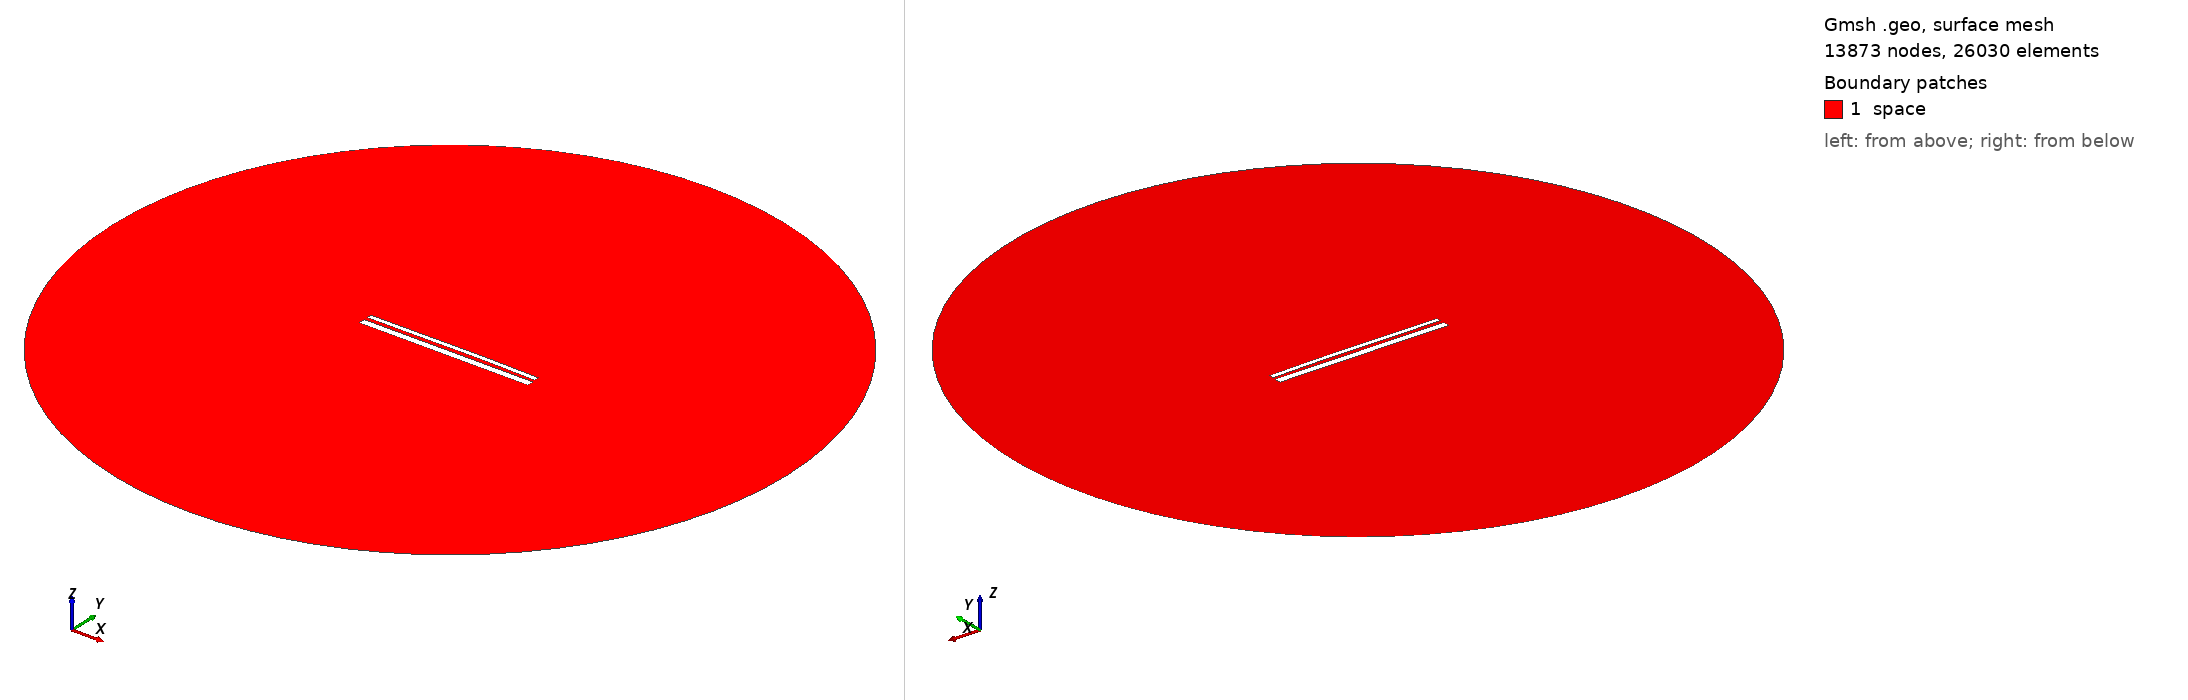

Gmsh geometry script, surface-meshed: 13873 nodes, 26030 surface elements. Boundary patches (legend numbers): 1 space. Left view from above one corner, right view from below the opposite corner. Legend entries are the model's physical surfaces. The drawing asked Gmsh for element sizes between 1% and 20% of the model's largest extent; the script's own settings can give other sizes.

=== 13358.geo (drawn) ===
//---------------------------------------
// Geometry kernel
//---------------------------------------

SetFactory("OpenCASCADE");



//---------------------------------------
// Parameters of the geometry
//---------------------------------------

// Overetch of the upper plate
overetch = 0.5;

// Distance between the plates
distance = 1.75;

// Discretization over the x axis (for the deformation)
nx = 50; 

// Length of the plate
L = 100 - overetch; 

// Number of modes
n = 4; 

// 1st mode coefficient
coeff(1) = -0.075;
beta(1) = 0.596864 * 3.1415926535 / L;

// 2nd mode coefficient
coeff(2) = 0.15;
beta(2) = 1.49418 * 3.1415926535 / L;

// 3rd mode coefficient
coeff(3) = -0.075;
beta(3) = 2.50025 * 3.1415926535 / L;

// 4th mode coefficient
coeff(4) = 0.0;
beta(4) = 3.49999 * 3.1415926535 / L;



//---------------------------------------
// Upper plate (deformed rectangle)
//---------------------------------------

// Coordiantes of the upper plate
xmin = -50;
xmax = 50 - overetch;

// Height of the upper plate
yheight = 4 - 2 * overetch;

// Indexes of the points
UpperID[] = {};
LowerID[] = {};
LeftID[] = {};
RightID[] = {};

// Point index
p = 1;

// Horizontal edges
For i In {1:nx}
    x = xmin + (i-1)*(xmax - xmin)/(nx-1);

    y_bottom = distance / 2 + overetch;
    For j In {1:n}
        C = (Cosh(beta(j)*L) + Cos(beta(j)*L)) / (Sinh(beta(j)*L) + Sin(beta(j)*L));
        y_bottom  = y_bottom + coeff(j) * (Cosh(beta(j)*(x+50)) - Cos(beta(j)*(x+50)) - C * (Sinh(beta(j)*(x+50)) - Sin(beta(j)*(x+50))));
    EndFor

    y_top = y_bottom + yheight;

    Point(p) = {x, y_top, 0, 1.0};
    UpperID[i] = p;
    p = p + 1;

    Point(p) = {x, y_bottom, 0, 1.0};
    LowerID[i] = p;
    p = p + 1;
EndFor

// Create point lists
UpperPts[] = {}; LowerPts[] = {};
For i In {1:nx}
  UpperPts[] += {UpperID[i]};
  LowerPts[] += {LowerID[i]};
EndFor

// Build splines
Spline(1) = {UpperPts[]};
Spline(2) = {LowerPts[]};
Line(3) = {LowerPts[nx-1], UpperPts[nx-1]};
Line(4) = {LowerPts[0], UpperPts[0]};

// Build the plane surface
Curve Loop(1) = {2, 3, -1, -4};
Plane Surface(1) = {1};



//---------------------------------------
// Lower plate (rectangle)
//---------------------------------------

// Vertices
Point(1001) = {-50, -1, 0, 1.0};
Point(1002) = { 50, -1, 0, 1.0};
Point(1003) = { 50,  -5, 0, 1.0};
Point(1004) = {-50,  -5, 0, 1.0};

// Edges
Line(5) = {1001, 1002};
Line(6) = {1002, 1003};
Line(7) = {1003, 1004};
Line(8) = {1004, 1001};

// Plane surface
Line Loop(2) = {5, 6, 7, 8};
Plane Surface(2) = {2}; 



//---------------------------------------
// Outer (fictious) boundary
//---------------------------------------

// Points
Point(1005) = {0, 0, 0};       // Center
Point(1006) = {200, 0, 0};     // Start point
Point(1007) = {0, 200, 0};     // 90 degrees
Point(1008) = {-200, 0, 0};    // 180 degrees
Point(1009) = {0, -200, 0};    // 270 degrees

// Circle arcs (each needs start, center, end)
Circle(9) = {1006, 1005, 1007};
Circle(10) = {1007, 1005, 1008};
Circle(11) = {1008, 1005, 1009};
Circle(12) = {1009, 1005, 1006};

// Plane surface for the entire domain
Curve Loop(3) = {9, 10, 11, 12};
Surface(3) = {3};

// Subtract the plates from the whole domain to obtain the actual domain where we want to solve the equations
BooleanDifference{ Surface{3}; Delete; }{ Surface{1}; Surface{2}; Delete; }




//---------------------------------------
// Transfinite Lines/Curves
//---------------------------------------

// Set the number of points on the boundaries
r = 7;

// Plates
Transfinite Curve {1, 2} = 50*r Using Progression 1;
Transfinite Curve {3, 4} = 2*r Using Progression 1;
Transfinite Line {5, 7} = 50*r Using Progression 1;
Transfinite Line {6, 8} = 2*r Using Progression 1;

// Outer boundary
Transfinite Line {9, 10, 11, 12} = 20 Using Progression 1;



//---------------------------------------
// Physical groups
//---------------------------------------                

// Physical curves (boundaries)
Physical Line("force_segment", 10) = {2};
Physical Line("upper_plate", 11) = {1, 3, 4};
Physical Line("lower_plate", 12) = {5, 6, 7, 8};
Physical Line("boundary", 20) = {9, 10, 11, 12};

// Physical Surfaces
Physical Surface("space", 30) = {3};



//---------------------------------------
// 6. Generate the Mesh
//---------------------------------------

// 2D mesh generation
Mesh 2;
